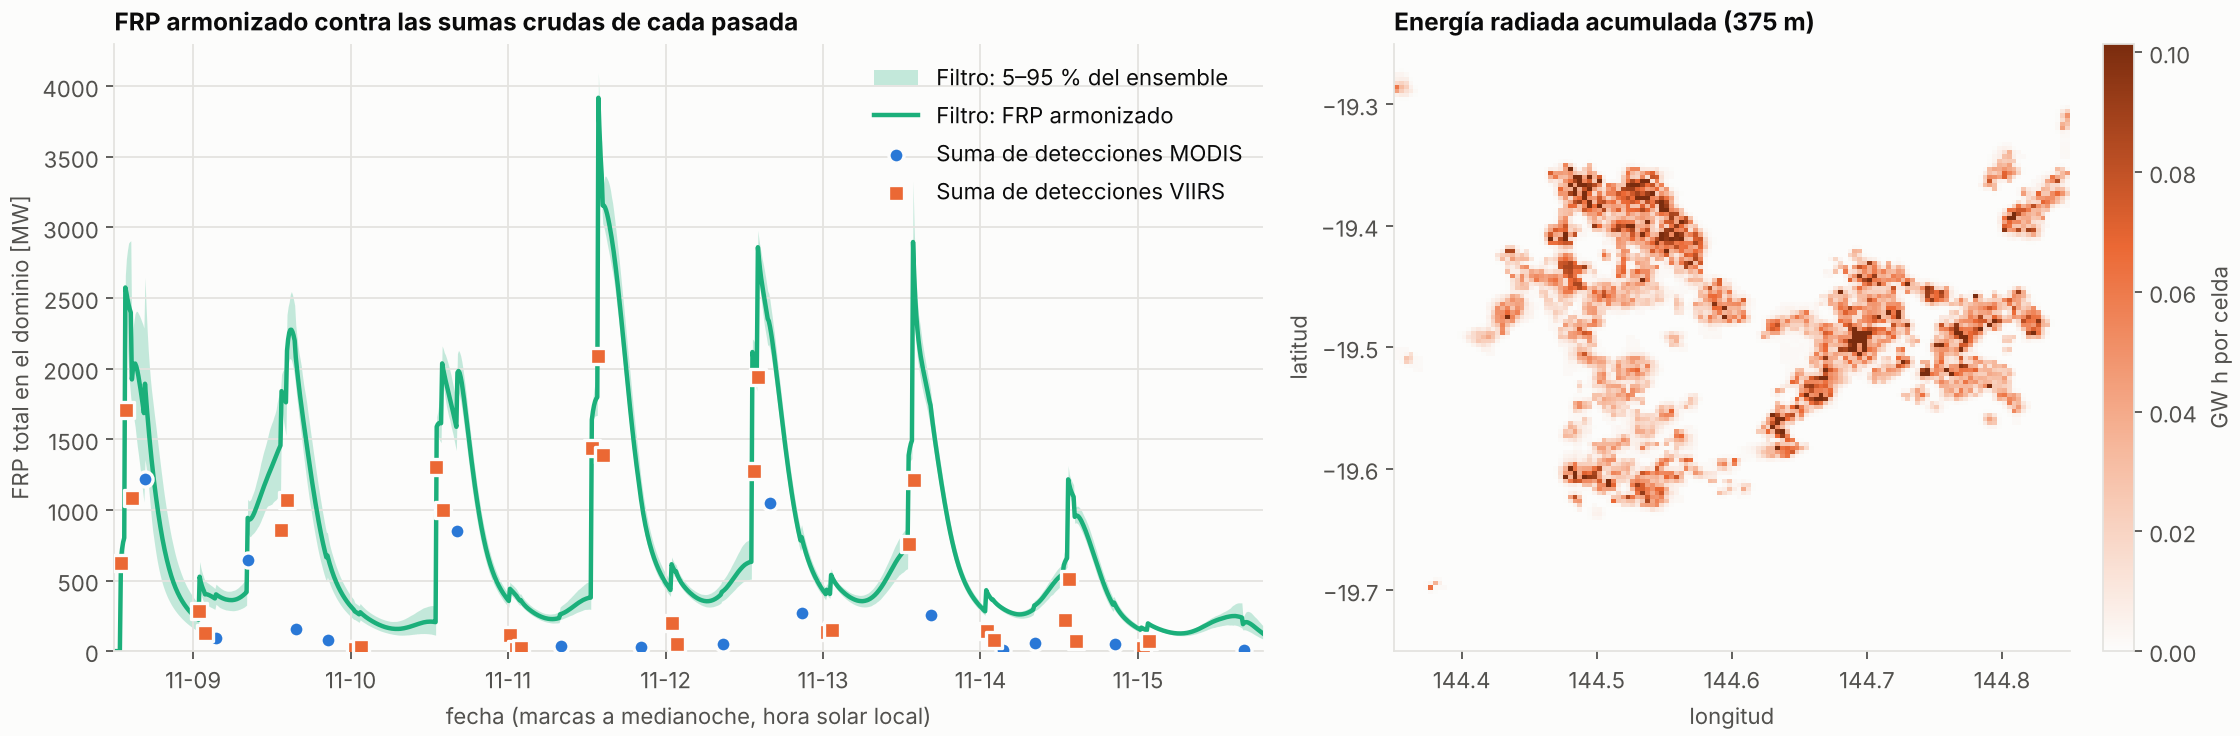

The data file committed next to this chart (first rows):
utc, frp_total_mw, p05_mw, p95_mw
2026-11-08T02:22, 0.0, 0.0, 0.0
2026-11-08T03:22, 650.2, 640.1, 664.6
2026-11-08T04:22, 2492, 2138, 2841
2026-11-08T05:22, 2034, 1638, 2344
2026-11-08T06:22, 1851, 1262, 2356
2026-11-08T07:22, 1692, 1248, 2270
2026-11-08T08:22, 1219, 799.2, 1715
2026-11-08T09:22, 883.8, 535.2, 1327
2026-11-08T10:22, 647.0, 391.8, 985.6
2026-11-08T11:22, 487.4, 305.2, 741.3
2026-11-08T12:22, 381.8, 245.1, 574.1
2026-11-08T13:22, 309.1, 199.7, 461.2
2026-11-08T14:22, 256.2, 163.9, 384.0
2026-11-08T15:22, 526.9, 448.0, 634.1
2026-11-08T16:22, 402.7, 326.0, 491.3
2026-11-08T17:22, 382.4, 304.1, 457.0
2026-11-08T18:22, 386.2, 311.1, 453.2
2026-11-08T19:22, 366.0, 291.6, 426.6
2026-11-08T20:22, 361.2, 286.0, 428.1
2026-11-08T21:22, 375.0, 294.9, 454.0
2026-11-08T22:22, 410.2, 319.3, 508.7
2026-11-08T23:22, 948.0, 826.2, 1098
2026-11-09T00:22, 1060, 886.6, 1257
2026-11-09T01:22, 1189, 996.2, 1446
2026-11-09T02:22, 1305, 1040, 1614
2026-11-09T03:22, 1421, 1089, 1796
2026-11-09T04:22, 1780, 1575, 2005
2026-11-09T05:22, 2276, 2062, 2546
2026-11-09T06:22, 1935, 1727, 2164
2026-11-09T07:22, 1573, 1334, 1853
2026-11-09T08:22, 1248, 999.0, 1528
2026-11-09T09:22, 958.5, 730.8, 1204
2026-11-09T10:22, 726.7, 542.1, 922.8
2026-11-09T11:22, 594.2, 458.7, 724.1
2026-11-09T12:22, 470.8, 364.4, 578.5
2026-11-09T13:22, 383.9, 296.6, 473.3
2026-11-09T14:22, 320.0, 246.8, 396.7
2026-11-09T15:22, 271.7, 213.9, 332.3
2026-11-09T16:22, 254.5, 204.8, 310.9
2026-11-09T17:22, 221.3, 176.9, 272.6
2026-11-09T18:22, 195.0, 154.7, 244.5
2026-11-09T19:22, 175.0, 136.7, 224.4
2026-11-09T20:22, 162.1, 123.9, 211.5
2026-11-09T21:22, 157.1, 115.7, 210.5
2026-11-09T22:22, 160.6, 113.0, 223.2
2026-11-09T23:22, 171.4, 115.7, 247.4
2026-11-10T00:22, 186.8, 120.9, 275.0
2026-11-10T01:22, 201.2, 124.1, 302.9
2026-11-10T02:22, 208.7, 122.2, 318.7
2026-11-10T03:22, 205.4, 112.8, 328.0
2026-11-10T04:22, 2037, 1953, 2161
2026-11-10T05:22, 1822, 1661, 2020
2026-11-10T06:22, 1624, 1455, 1806
2026-11-10T07:22, 1897, 1718, 2052
2026-11-10T08:22, 1532, 1357, 1681
2026-11-10T09:22, 1167, 1016, 1291
2026-11-10T10:22, 875.9, 763.5, 976.7
2026-11-10T11:22, 667.7, 584.1, 751.0
2026-11-10T12:22, 527.4, 464.4, 593.3
2026-11-10T13:22, 432.6, 382.0, 487.1
... 116 more rows
